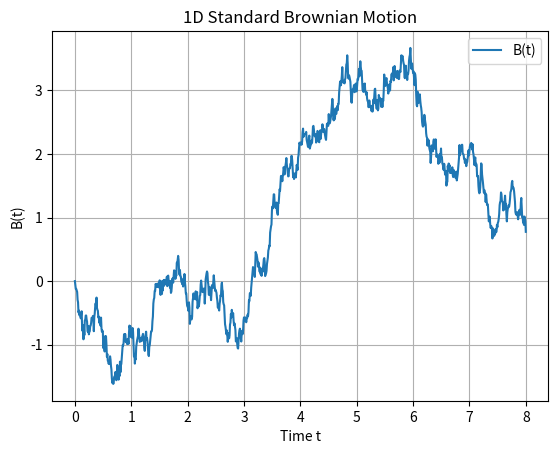
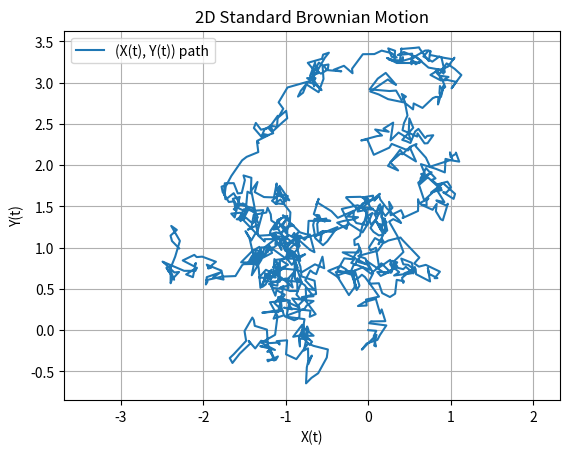

The script that saved these images, in order:
import numpy as np
import matplotlib.pyplot as plt

def simulate_brownian_motion_1d(T=1.0, M=1000):
    """
    Simulates a 1D standard Brownian motion B(t) for t in [0, T] using M steps.
    Returns:
        times: array of shape (M+1,)
        B:     array of shape (M+1,)
    """
    dt = T / M
    times = np.linspace(0, T, M + 1)
    increments = np.random.normal(loc=0.0, scale=np.sqrt(dt), size=M)
    B = np.zeros(M + 1)
    B[1:] = np.cumsum(increments)
    return times, B

def simulate_brownian_motion_2d(T=1.0, M=1000):
    """
    Simulates a 2D standard Brownian motion (X(t), Y(t)) for t in [0, T].
    Returns:
        times: array of shape (M+1,)
        X:     array of shape (M+1,)
        Y:     array of shape (M+1,)
    """
    dt = T / M
    times = np.linspace(0, T, M + 1)
    increments_x = np.random.normal(0.0, np.sqrt(dt), size=M)
    increments_y = np.random.normal(0.0, np.sqrt(dt), size=M)
    X = np.zeros(M + 1)
    Y = np.zeros(M + 1)
    X[1:] = np.cumsum(increments_x)
    Y[1:] = np.cumsum(increments_y)
    return times, X, Y

def plot_brownian_motion_1d(times, B):
    plt.figure()
    plt.plot(times, B, label="B(t)")
    plt.title("1D Standard Brownian Motion")
    plt.xlabel("Time t")
    plt.ylabel("B(t)")
    plt.grid(True)
    plt.legend()
    plt.show()

def plot_brownian_motion_2d(X, Y):
    plt.figure()
    plt.plot(X, Y, label="(X(t), Y(t)) path")
    plt.title("2D Standard Brownian Motion")
    plt.xlabel("X(t)")
    plt.ylabel("Y(t)")
    plt.axis('equal')
    plt.grid(True)
    plt.legend()
    plt.show()

if __name__ == "__main__":
    T = 8.0    # Total time
    M = 1000   # Number of steps

    # Simulate and plot 1D Brownian motion
    times_1d, B = simulate_brownian_motion_1d(T, M)
    plot_brownian_motion_1d(times_1d, B)

    # Simulate and plot 2D Brownian motion
    times_2d, X, Y = simulate_brownian_motion_2d(T, M)
    plot_brownian_motion_2d(X, Y)
